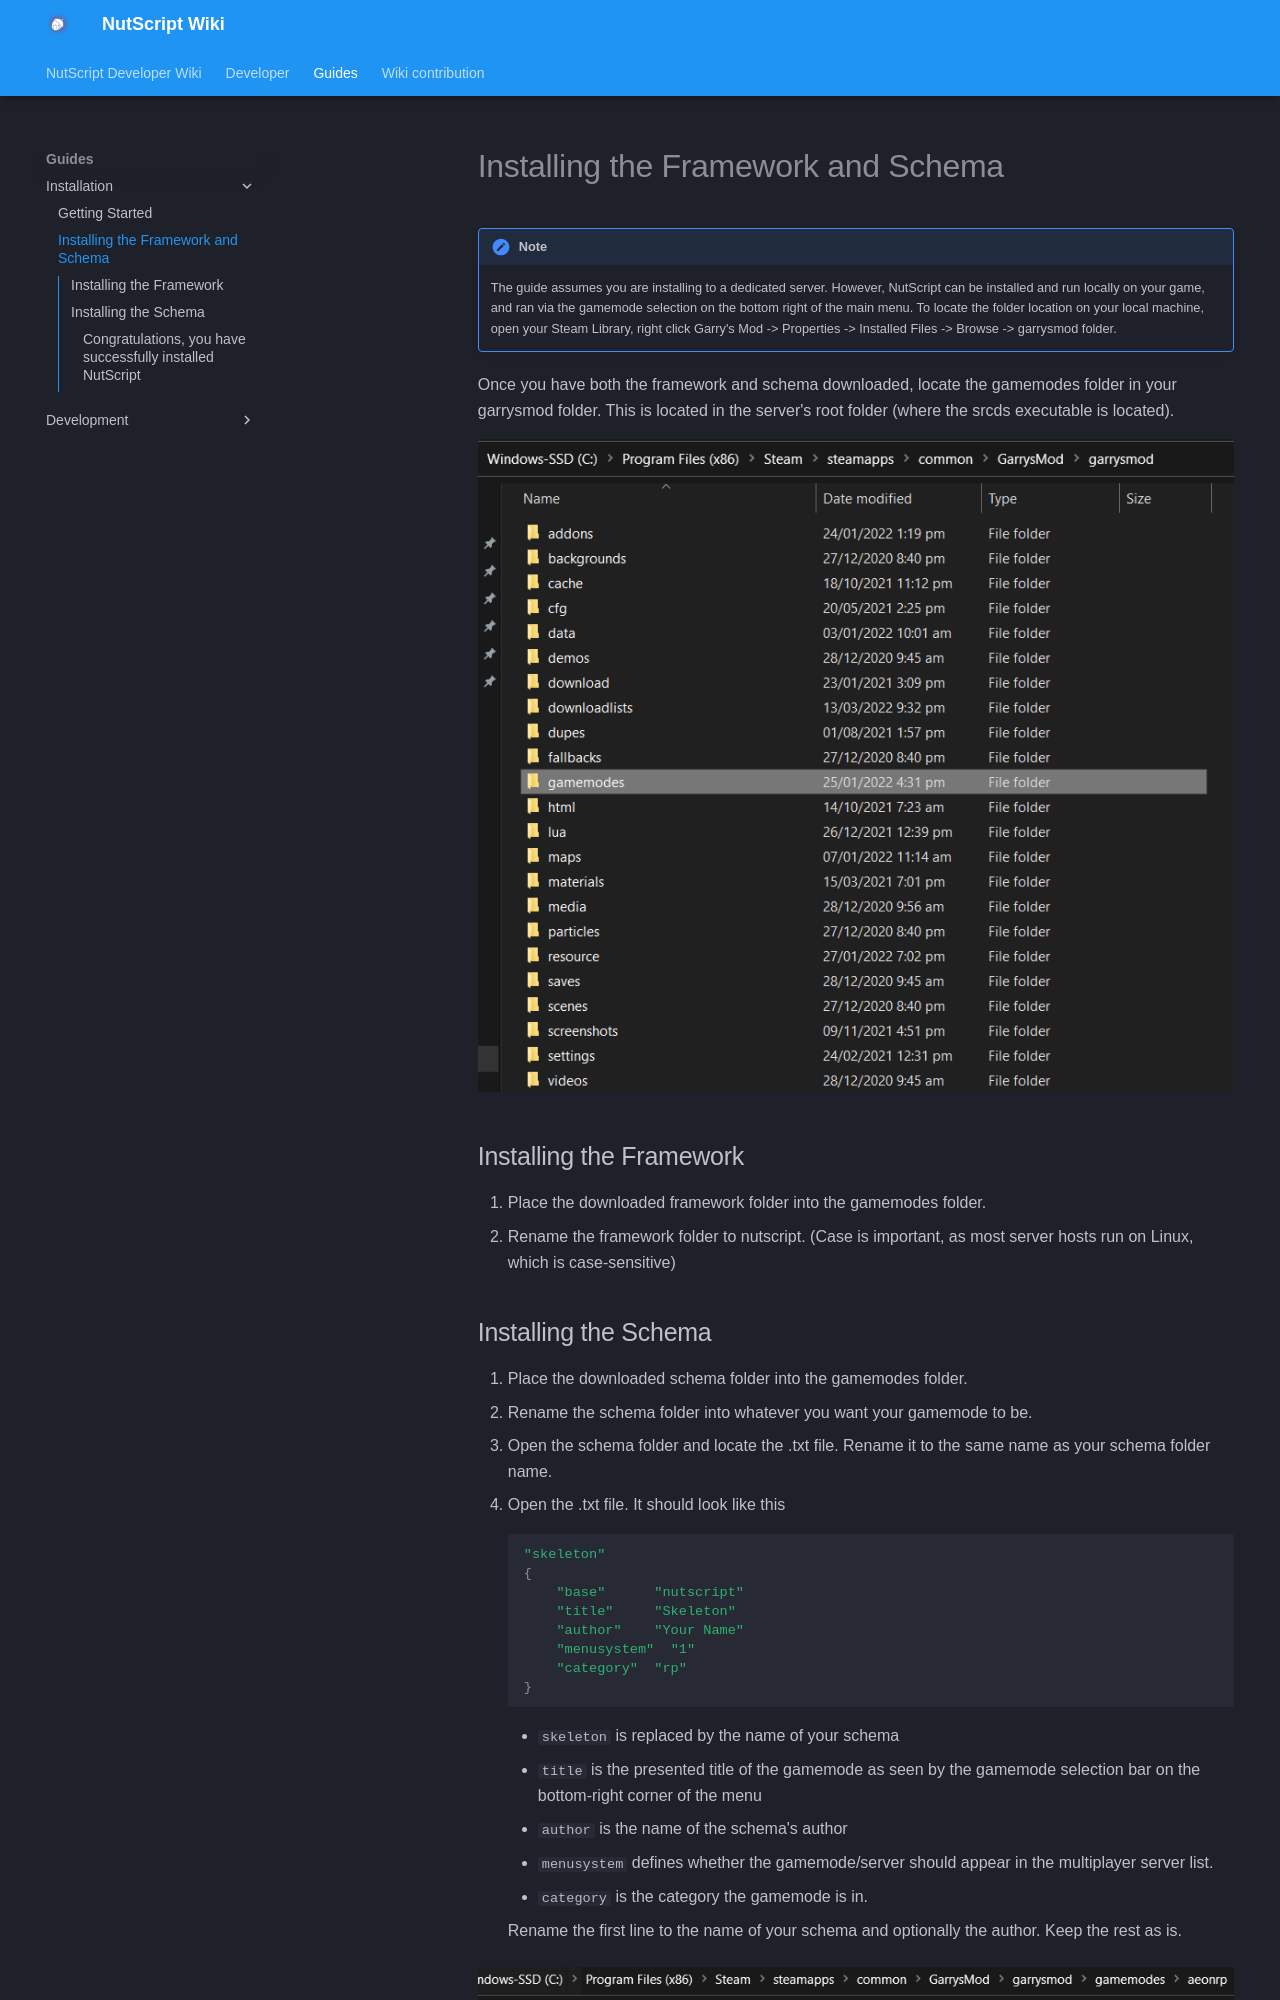

repository: NutScript/NutScript-Wiki · page: guides/installation/installing_framework/index.html · generator: mkdocs

# Installing the Framework and Schema

!!! note

    The guide assumes you are installing to a dedicated server. However, NutScript can be installed and run locally on your game, and ran via the gamemode selection on the bottom right of the main menu. To locate the folder location on your local machine, open your Steam Library, right click Garry's Mod -> Properties -> Installed Files -> Browse -> garrysmod folder.

Once you have both the framework and schema downloaded, locate the gamemodes folder in your garrysmod folder. This is located in the server's root folder (where the srcds executable is located).

![Installing Framework Folder Location](../../assets/installing_framework_img.png)

## Installing the Framework

1. Place the downloaded framework folder into the gamemodes folder.
2. Rename the framework folder to nutscript. (Case is important, as most server hosts run on Linux, which is case-sensitive)
